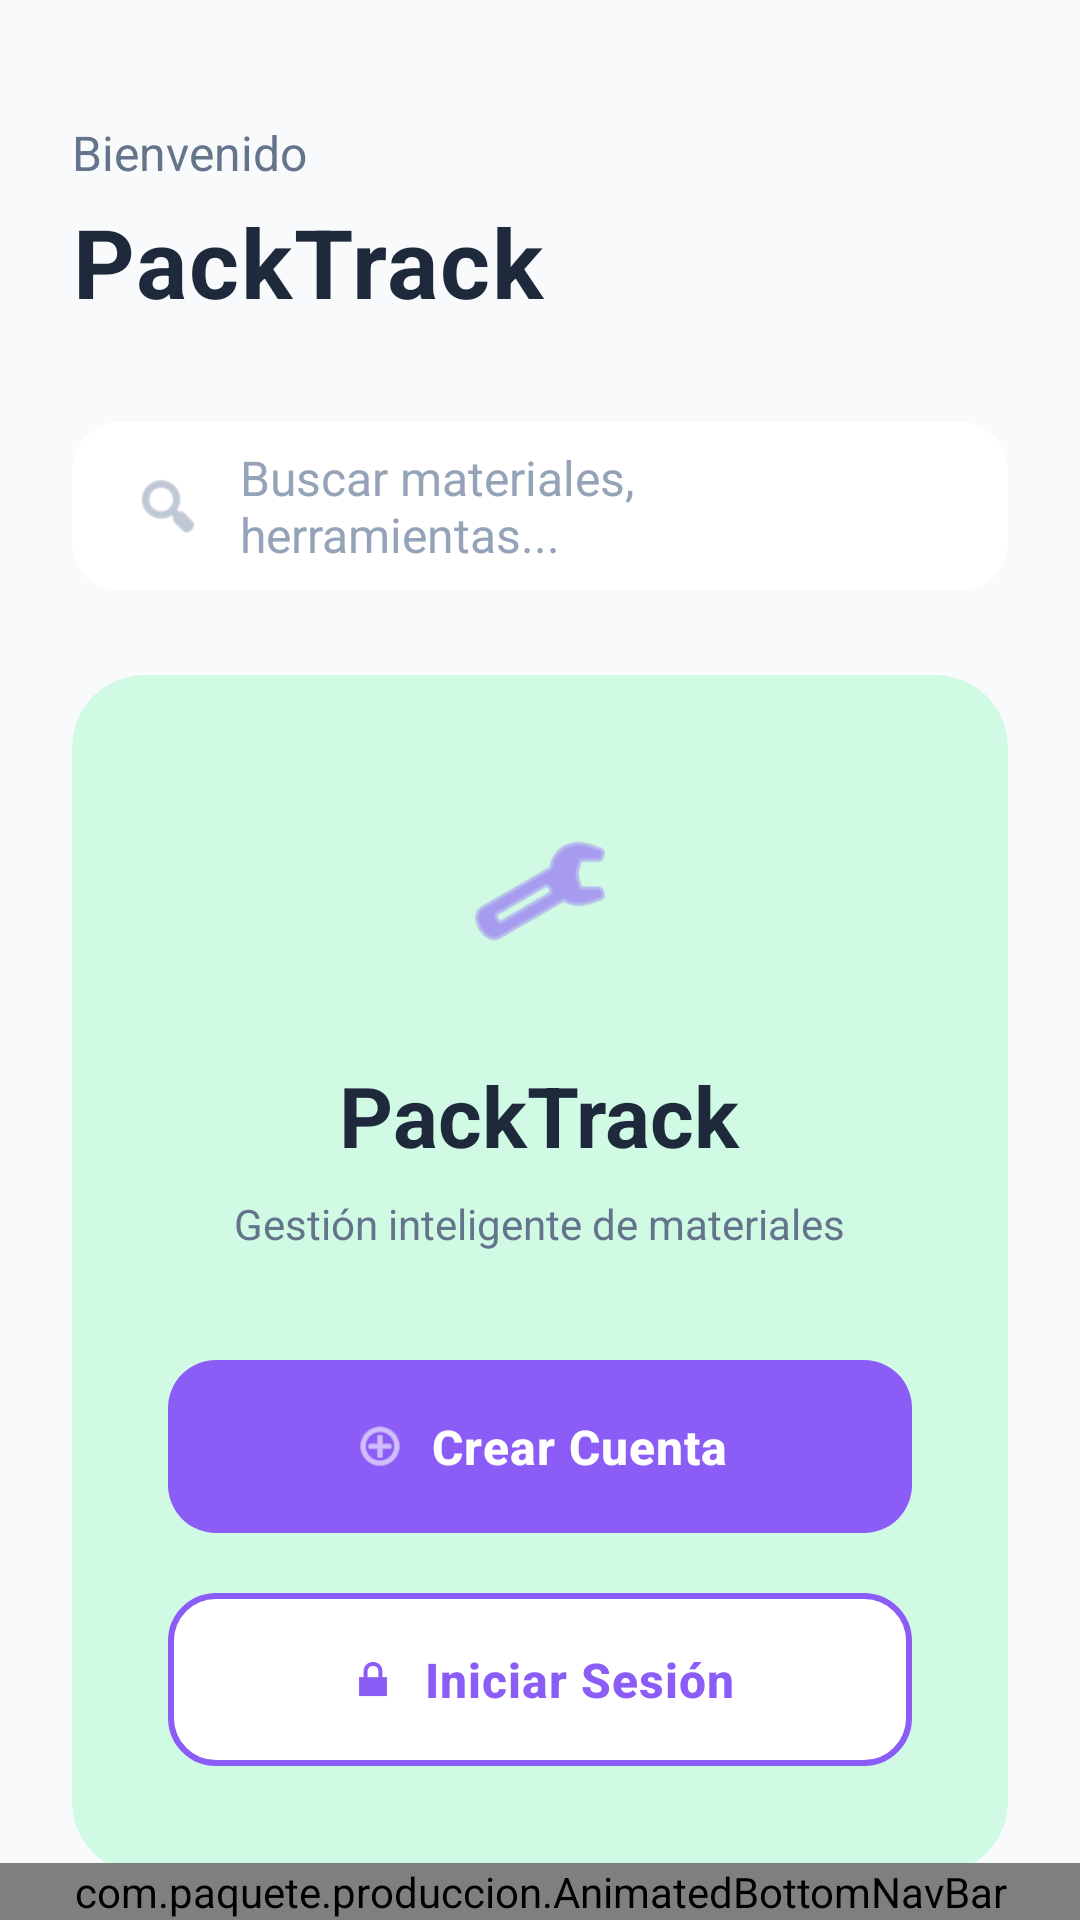

Layout XML and referenced resources for this Android screen:
<!-- AndroidManifest.xml: application theme Theme.Produccion -->
<!-- res/layout/activity_main.xml -->
<?xml version="1.0" encoding="utf-8"?>
<androidx.constraintlayout.widget.ConstraintLayout xmlns:android="http://schemas.android.com/apk/res/android"
    xmlns:app="http://schemas.android.com/apk/res-auto"
    xmlns:tools="http://schemas.android.com/tools"
    android:layout_width="match_parent"
    android:layout_height="match_parent"
    android:background="@color/background_primary"
    android:paddingTop="24dp"
    tools:context=".MainActivity">

    
    <LinearLayout
        android:id="@+id/headerSection"
        android:layout_width="0dp"
        android:layout_height="wrap_content"
        android:orientation="vertical"
        android:paddingStart="24dp"
        android:paddingEnd="24dp"
        android:paddingTop="16dp"
        app:layout_constraintTop_toTopOf="parent"
        app:layout_constraintStart_toStartOf="parent"
        app:layout_constraintEnd_toEndOf="parent">

        
        <TextView
            android:layout_width="wrap_content"
            android:layout_height="wrap_content"
            android:text="Bienvenido"
            android:textColor="@color/text_secondary"
            android:textSize="16sp"
            android:layout_marginBottom="4dp" />

        
        <TextView
            android:layout_width="wrap_content"
            android:layout_height="wrap_content"
            android:text="@string/app_title"
            android:textColor="@color/text_primary"
            android:textSize="32sp"
            android:textStyle="bold"
            android:letterSpacing="0.02"
            android:layout_marginBottom="24dp" />
    </LinearLayout>

    
    <com.google.android.material.card.MaterialCardView
        android:id="@+id/searchCard"
        android:layout_width="0dp"
        android:layout_height="56dp"
        android:layout_marginStart="24dp"
        android:layout_marginEnd="24dp"
        android:layout_marginTop="8dp"
        app:cardCornerRadius="16dp"
        app:cardElevation="0dp"
        app:cardBackgroundColor="@color/background_secondary"
        app:strokeWidth="0dp"
        app:layout_constraintTop_toBottomOf="@+id/headerSection"
        app:layout_constraintStart_toStartOf="parent"
        app:layout_constraintEnd_toEndOf="parent">

        <LinearLayout
            android:layout_width="match_parent"
            android:layout_height="match_parent"
            android:orientation="horizontal"
            android:gravity="center_vertical"
            android:paddingStart="20dp"
            android:paddingEnd="20dp">

            <ImageView
                android:layout_width="24dp"
                android:layout_height="24dp"
                android:layout_marginEnd="12dp"
                android:src="@android:drawable/ic_menu_search"
                android:tint="@color/text_hint"
                tools:ignore="ImageContrastCheck" />

            <TextView
                android:layout_width="0dp"
                android:layout_height="wrap_content"
                android:layout_weight="1"
                android:text="Buscar materiales, herramientas..."
                android:textColor="@color/text_hint"
                android:textSize="16sp" />
        </LinearLayout>
    </com.google.android.material.card.MaterialCardView>

    
    <com.google.android.material.card.MaterialCardView
        android:id="@+id/mainCard"
        android:layout_width="0dp"
        android:layout_height="wrap_content"
        android:layout_marginStart="24dp"
        android:layout_marginEnd="24dp"
        android:layout_marginTop="32dp"
        app:cardCornerRadius="24dp"
        app:cardElevation="0dp"
        app:cardBackgroundColor="@color/accent_green"
        app:strokeWidth="0dp"
        app:layout_constraintTop_toBottomOf="@+id/searchCard"
        app:layout_constraintStart_toStartOf="parent"
        app:layout_constraintEnd_toEndOf="parent"
        app:layout_constraintBottom_toTopOf="@+id/navBarContainer">

        <LinearLayout
            android:layout_width="match_parent"
            android:layout_height="wrap_content"
            android:orientation="vertical"
            android:padding="32dp"
            android:gravity="center">

            
            <ImageView
                android:layout_width="80dp"
                android:layout_height="80dp"
                android:src="@android:drawable/ic_menu_manage"
                android:tint="@color/primary_purple"
                android:layout_marginBottom="16dp"
                android:background="@drawable/circle_background"
                android:padding="16dp" />

            
            <TextView
                android:layout_width="wrap_content"
                android:layout_height="wrap_content"
                android:text="@string/app_title"
                android:textColor="@color/text_primary"
                android:textSize="28sp"
                android:textStyle="bold"
                android:layout_marginBottom="8dp" />

            <TextView
                android:layout_width="wrap_content"
                android:layout_height="wrap_content"
                android:text="Gestión inteligente de materiales"
                android:textColor="@color/text_secondary"
                android:textSize="14sp"
                android:layout_marginBottom="32dp" />

            
            <LinearLayout
                android:layout_width="match_parent"
                android:layout_height="wrap_content"
                android:orientation="vertical"
                android:gravity="center">

                
                <com.google.android.material.button.MaterialButton
                    android:id="@+id/btnRegisterCard"
                    android:layout_width="match_parent"
                    android:layout_height="wrap_content"
                    android:layout_marginBottom="12dp"
                    android:text="Crear Cuenta"
                    android:textColor="@color/text_white"
                    android:textSize="16sp"
                    android:textStyle="bold"
                    app:backgroundTint="@color/primary_purple"
                    app:cornerRadius="16dp"
                    app:icon="@android:drawable/ic_menu_add"
                    app:iconGravity="textStart"
                    app:iconTint="@color/text_white"
                    android:padding="18dp"
                    android:letterSpacing="0.02" />

                
                <com.google.android.material.button.MaterialButton
                    android:id="@+id/btnLoginCard"
                    android:layout_width="match_parent"
                    android:layout_height="wrap_content"
                    android:text="Iniciar Sesión"
                    android:textColor="@color/primary_purple"
                    android:textSize="16sp"
                    android:textStyle="bold"
                    app:backgroundTint="@color/background_secondary"
                    app:cornerRadius="16dp"
                    app:strokeColor="@color/primary_purple"
                    app:strokeWidth="2dp"
                    app:icon="@android:drawable/ic_lock_lock"
                    app:iconGravity="textStart"
                    app:iconTint="@color/primary_purple"
                    android:padding="18dp"
                    android:letterSpacing="0.02" />
            </LinearLayout>
        </LinearLayout>
    </com.google.android.material.card.MaterialCardView>

    
    <com.paquete.produccion.AnimatedBottomNavBar
        android:id="@+id/navBarContainer"
        android:layout_width="match_parent"
        android:layout_height="wrap_content"
        app:layout_constraintBottom_toBottomOf="parent"
        app:layout_constraintStart_toStartOf="parent"
        app:layout_constraintEnd_toEndOf="parent" />

</androidx.constraintlayout.widget.ConstraintLayout>
<!-- resources referenced by this layout -->
<resources>
  <color name="accent_green">#D1FAE5</color>
  <color name="background_primary">#F8FAFC</color>
  <color name="background_secondary">#FFFFFF</color>
  <color name="primary_purple">#8B5CF6</color>
  <color name="text_hint">#94A3B8</color>
  <color name="text_primary">#1E293B</color>
  <color name="text_secondary">#64748B</color>
  <color name="text_white">#FFFFFF</color>
  <string name="app_title">PackTrack</string>
  <style name="Theme.Produccion" parent="Base.Theme.Produccion" />
  <style name="Base.Theme.Produccion" parent="Theme.Material3.DayNight.NoActionBar">
          <item name="colorPrimary">@color/primary_purple</item>
          <item name="colorPrimaryVariant">@color/primary_purple_dark</item>
          <item name="colorOnPrimary">@color/white</item>
          <item name="colorSecondary">@color/primary_blue</item>
          <item name="colorOnSecondary">@color/white</item>
          <item name="android:colorBackground">@color/background_primary</item>
          <item name="colorSurface">@color/background_secondary</item>
          <item name="colorOnSurface">@color/text_primary</item>
          <item name="android:textColorPrimary">@color/text_primary</item>
          <item name="android:textColorSecondary">@color/text_secondary</item>
          <item name="android:statusBarColor">@color/background_primary</item>
          <item name="android:navigationBarColor">@color/background_primary</item>
      </style>
  <color name="primary_purple_dark">#7C3AED</color>
  <color name="white">#FFFFFFFF</color>
  <color name="primary_blue">#3B82F6</color>
</resources>
